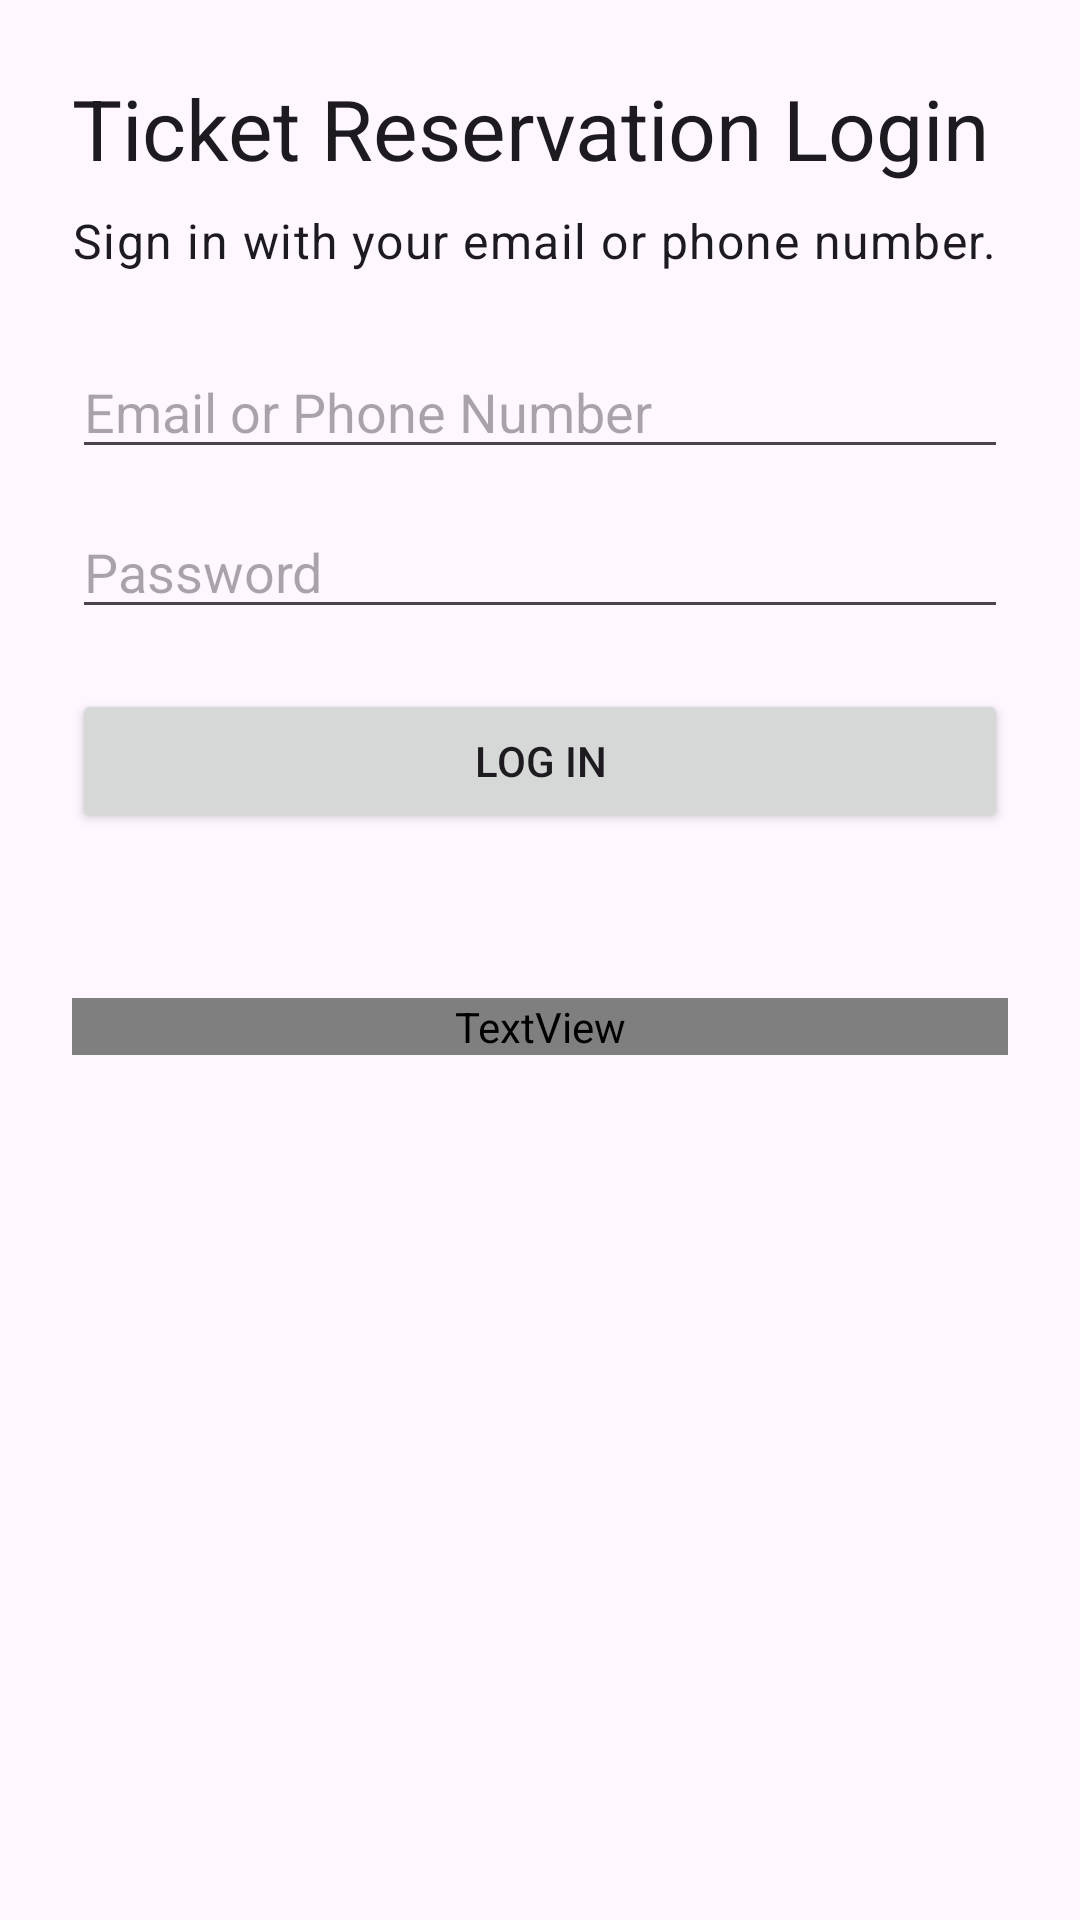

This screen was rendered from an Android layout file. Write that file and the resources it references.
<!-- AndroidManifest.xml: application theme Theme.TicketingDemo -->
<!-- res/layout/activity_main.xml -->
<?xml version="1.0" encoding="utf-8"?>
<ScrollView xmlns:android="http://schemas.android.com/apk/res/android"
    android:layout_width="match_parent"
    android:layout_height="match_parent"
    android:fillViewport="true">

    <LinearLayout
        android:layout_width="match_parent"
        android:layout_height="wrap_content"
        android:orientation="vertical"
        android:padding="24dp">

        <TextView
            android:id="@+id/titleText"
            android:layout_width="match_parent"
            android:layout_height="wrap_content"
            android:text="@string/login_title"
            android:textAppearance="@style/TextAppearance.Material3.HeadlineMedium" />

        <TextView
            android:id="@+id/subtitleText"
            android:layout_width="match_parent"
            android:layout_height="wrap_content"
            android:layout_marginTop="8dp"
            android:text="@string/login_subtitle"
            android:textAppearance="@style/TextAppearance.Material3.BodyLarge" />

        <EditText
            android:id="@+id/identifierInput"
            android:layout_width="match_parent"
            android:layout_height="wrap_content"
            android:layout_marginTop="24dp"
            android:autofillHints="emailAddress"
            android:hint="@string/identifier_hint"
            android:inputType="textEmailAddress" />

        <EditText
            android:id="@+id/passwordInput"
            android:layout_width="match_parent"
            android:layout_height="wrap_content"
            android:layout_marginTop="12dp"
            android:autofillHints="password"
            android:hint="@string/password_hint"
            android:inputType="textPassword" />

        <Button
            android:id="@+id/loginButton"
            android:layout_width="match_parent"
            android:layout_height="wrap_content"
            android:layout_marginTop="20dp"
            android:text="@string/login_button" />

        <TextView
            android:id="@+id/errorText"
            android:layout_width="match_parent"
            android:layout_height="wrap_content"
            android:layout_marginTop="12dp"
            android:textColor="@android:color/holo_red_dark"
            android:textStyle="bold" />

        <TextView
            android:id="@+id/registerLink"
            android:layout_width="match_parent"
            android:layout_height="wrap_content"
            android:layout_marginTop="24dp"
            android:gravity="center"
            android:text="@string/register_link"
            android:textAppearance="@style/TextAppearance.Material3.BodyLarge"
            android:textColor="?attr/colorPrimary" />

    </LinearLayout>

</ScrollView>
<!-- resources referenced by this layout -->
<resources>
  <string name="identifier_hint">Email or Phone Number</string>
  <string name="login_button">Log In</string>
  <string name="login_subtitle">Sign in with your email or phone number.</string>
  <string name="login_title">Ticket Reservation Login</string>
  <string name="password_hint">Password</string>
  <string name="register_link">Don\'t have an account? Register</string>
  <style name="Theme.TicketingDemo" parent="Theme.Material3.DayNight.NoActionBar">
          <item name="colorPrimary">@color/blue_900</item>
          <item name="colorOnPrimary">@color/white</item>
          <item name="colorSecondary">@color/orange_500</item>
          <item name="android:statusBarColor" tools:targetApi="l">@color/blue_900</item>
          <item name="android:navigationBarColor">@color/sand_50</item>
      </style>
  <!-- not gathered from this repository: default colours our renderer supplied (Android Studio template values) -->
  <color name="white">#FFFFFFFF</color>
</resources>
